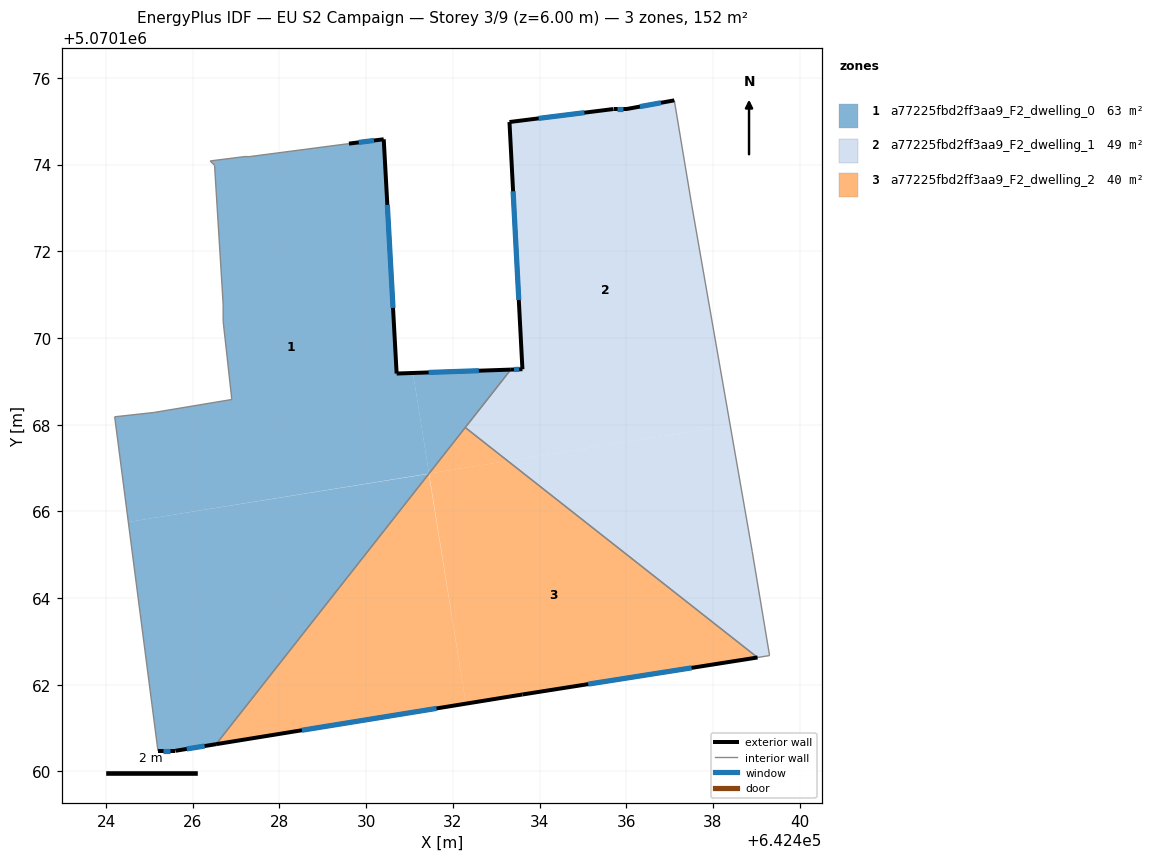
=== STOREY PLAN SPEC (per zone: floor XY polygon, exterior-wall plan segments, windows/doors) ===
zone 1: a77225fbd2ff3aa9_F2_dwelling_0  (63.3 m²)
  floor: (642430.41, 5070174.59) (642430.70, 5070169.18) (642431.08, 5070169.19) (642431.45, 5070166.87) (642424.51, 5070165.76) (642424.20, 5070168.18) (642425.10, 5070168.28) (642426.90, 5070168.58) (642426.70, 5070170.38) (642426.70, 5070170.78) (642426.50, 5070173.99) (642426.40, 5070174.09) (642427.20, 5070174.19) (642427.30, 5070174.18) (642429.60, 5070174.49)
  floor: (642431.44, 5070166.87) (642426.54, 5070160.63) (642425.60, 5070160.48) (642425.20, 5070160.48) (642424.51, 5070165.76)
  floor: (642433.34, 5070169.27) (642431.45, 5070166.87) (642431.08, 5070169.19)
  exterior wall: (642430.41, 5070174.59) – (642429.60, 5070174.49)  [0.8 m]
    window: (642430.18, 5070174.56) – (642429.83, 5070174.51)  [0.5 m²]
  exterior wall: (642430.70, 5070169.18) – (642430.41, 5070174.59)  [5.4 m]
    window: (642430.62, 5070170.70) – (642430.49, 5070173.07)  [3.1 m²]
  exterior wall: (642433.34, 5070169.27) – (642430.70, 5070169.18)  [2.6 m]
    window: (642432.60, 5070169.25) – (642431.44, 5070169.21)  [1.5 m²]
  exterior wall: (642425.60, 5070160.48) – (642426.54, 5070160.63)  [1.0 m]
    window: (642425.86, 5070160.52) – (642426.27, 5070160.59)  [0.6 m²]
  exterior wall: (642425.20, 5070160.48) – (642425.60, 5070160.48)  [0.4 m]
    window: (642425.31, 5070160.48) – (642425.48, 5070160.48)  [0.2 m²]
  interior walls: 12
zone 2: a77225fbd2ff3aa9_F2_dwelling_1  (49.4 m²)
  floor: (642437.11, 5070175.48) (642437.51, 5070173.08) (642438.40, 5070167.99) (642433.27, 5070167.17) (642432.29, 5070167.94) (642433.34, 5070169.27) (642433.60, 5070169.28) (642433.31, 5070174.98) (642435.71, 5070175.28) (642436.01, 5070175.28)
  floor: (642438.40, 5070167.99) (642438.91, 5070165.08) (642439.31, 5070162.67) (642439.03, 5070162.63) (642433.27, 5070167.17)
  exterior wall: (642433.60, 5070169.28) – (642433.34, 5070169.27)  [0.3 m]
    window: (642433.53, 5070169.28) – (642433.41, 5070169.27)  [0.2 m²]
  exterior wall: (642433.31, 5070174.98) – (642433.60, 5070169.28)  [5.7 m]
    window: (642433.39, 5070173.39) – (642433.52, 5070170.88)  [3.3 m²]
  exterior wall: (642435.71, 5070175.28) – (642433.31, 5070174.98)  [2.4 m]
    window: (642435.04, 5070175.20) – (642433.98, 5070175.07)  [1.4 m²]
  exterior wall: (642436.01, 5070175.28) – (642435.71, 5070175.28)  [0.3 m]
    window: (642435.92, 5070175.28) – (642435.79, 5070175.28)  [0.2 m²]
  exterior wall: (642437.11, 5070175.48) – (642436.01, 5070175.28)  [1.1 m]
    window: (642436.80, 5070175.43) – (642436.32, 5070175.34)  [0.6 m²]
  interior walls: 6
zone 3: a77225fbd2ff3aa9_F2_dwelling_2  (39.8 m²)
  floor: (642439.03, 5070162.63) (642433.60, 5070161.78) (642432.30, 5070161.57) (642431.45, 5070166.87) (642433.27, 5070167.17)
  floor: (642433.27, 5070167.17) (642431.45, 5070166.87) (642432.29, 5070167.94)
  floor: (642431.44, 5070166.87) (642432.30, 5070161.57) (642426.54, 5070160.63)
  exterior wall: (642433.60, 5070161.78) – (642439.03, 5070162.63)  [5.5 m]
    window: (642435.12, 5070162.02) – (642437.51, 5070162.39)  [3.2 m²]
  exterior wall: (642426.54, 5070160.63) – (642433.60, 5070161.78)  [7.2 m]
    window: (642428.52, 5070160.95) – (642431.62, 5070161.45)  [4.2 m²]
  interior walls: 2

=== DERIVED (storey summary) ===
Building: EU S2 Campaign
Storey: 3 of 9  (floor level z = 6.00 m)
Storey gross floor area: 152.5 m²
Zones on this storey: 3
  - a77225fbd2ff3aa9_F2_dwelling_0: floor 63.3 m²; exterior wall 10.2 m (30.6 m²); 5 window(s) 5.9 m²; WWR 19.3%
  - a77225fbd2ff3aa9_F2_dwelling_1: floor 49.4 m²; exterior wall 9.8 m (29.5 m²); 5 window(s) 5.7 m²; WWR 19.3%
  - a77225fbd2ff3aa9_F2_dwelling_2: floor 39.8 m²; exterior wall 12.7 m (38.0 m²); 2 window(s) 7.3 m²; WWR 19.3%
Zone adjacency (shared interzone walls):
  - a77225fbd2ff3aa9_F2_dwelling_0 ↔ a77225fbd2ff3aa9_F2_dwelling_1
  - a77225fbd2ff3aa9_F2_dwelling_0 ↔ a77225fbd2ff3aa9_F2_dwelling_2
  - a77225fbd2ff3aa9_F2_dwelling_1 ↔ a77225fbd2ff3aa9_F2_dwelling_2